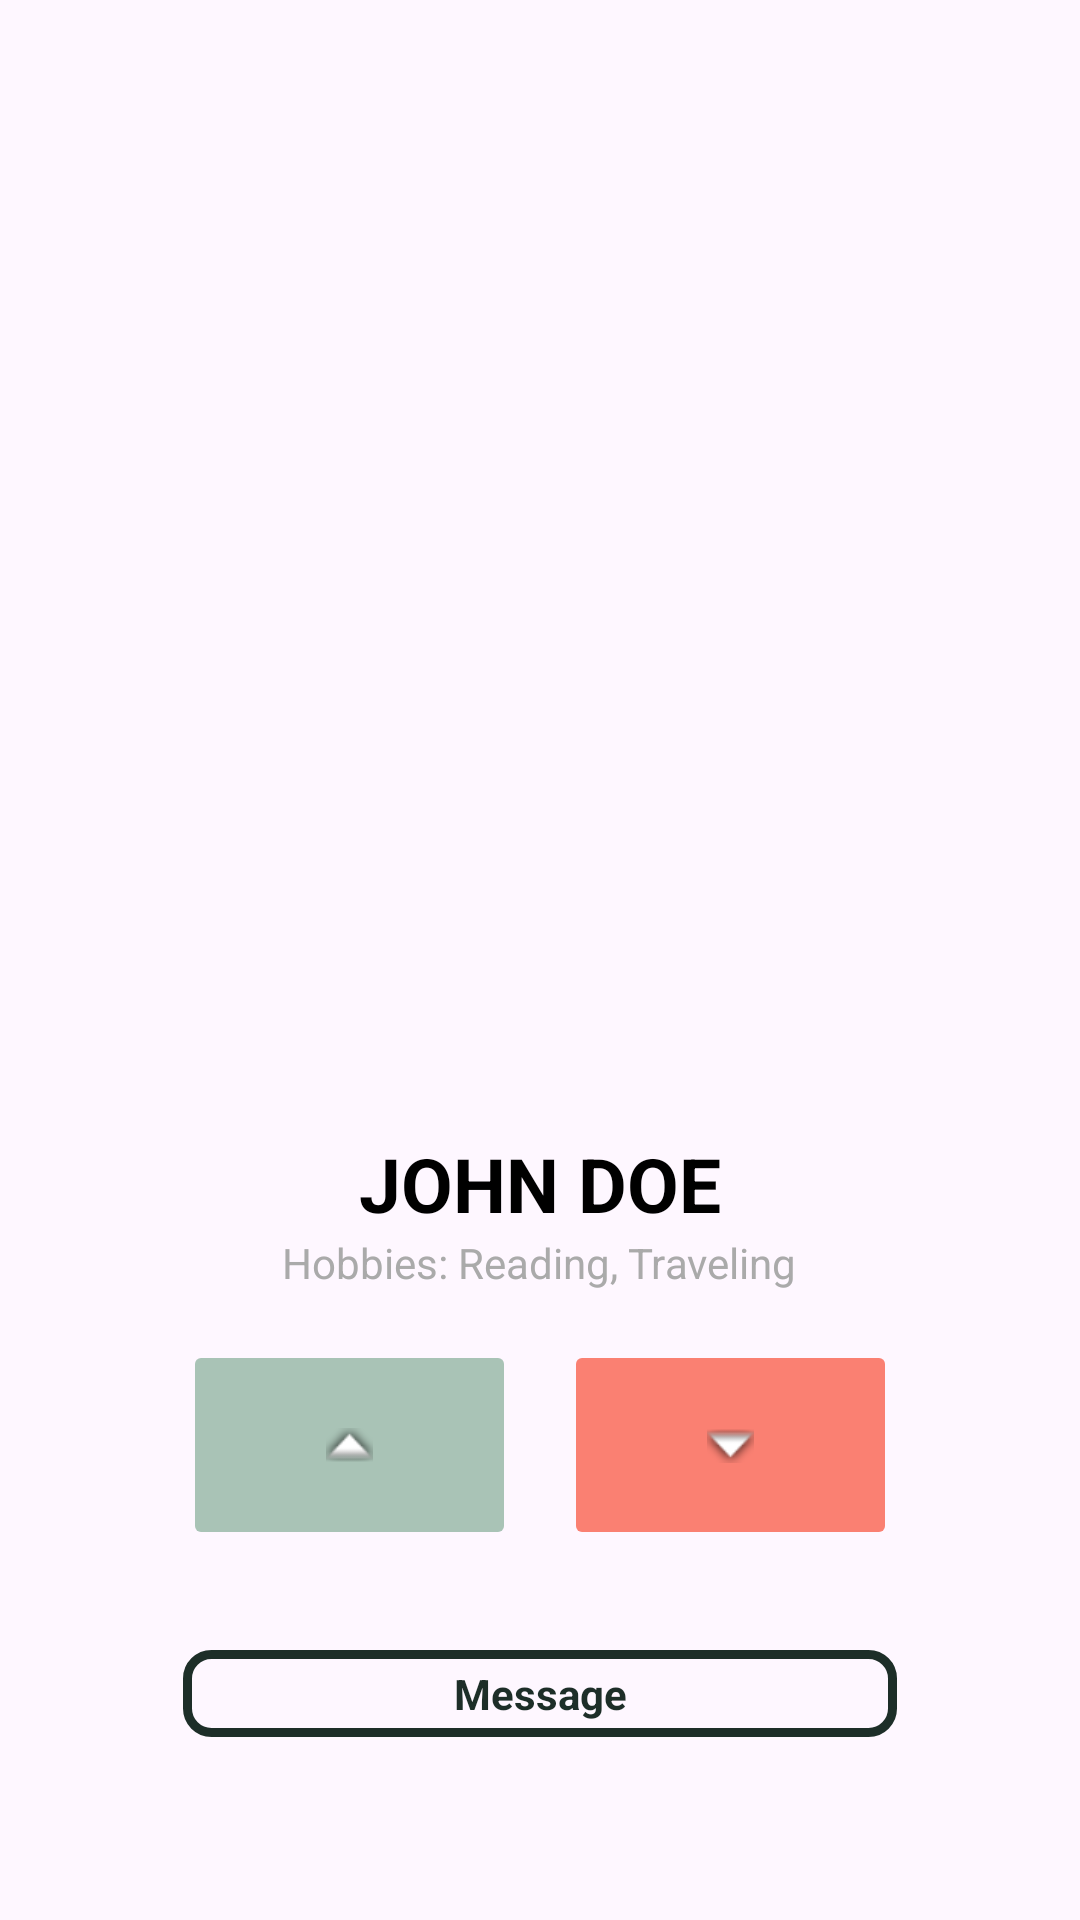

The Android layout XML behind this screen, and the referenced resources:
<!-- AndroidManifest.xml: application theme Theme.HobbyApp -->
<!-- res/layout/user_item.xml -->
<LinearLayout
    xmlns:android="http://schemas.android.com/apk/res/android"
    xmlns:tools="http://schemas.android.com/tools"
    xmlns:app="http://schemas.android.com/apk/res-auto"
    android:layout_width="match_parent"
    android:layout_height="match_parent"
    android:orientation="vertical"
    android:padding="45dp">

    
    <LinearLayout
        android:layout_marginTop="20dp"
        android:layout_width="match_parent"
        android:layout_height="0dp"
        android:layout_weight="6"
        android:padding="16dp">

        <ImageView
            android:id="@+id/user_picture"
            android:layout_width="match_parent"
            android:layout_height="match_parent"
            android:scaleType="centerCrop"
            tools:srcCompat="@tools:sample/avatars" />
    </LinearLayout>

    
    <LinearLayout
        android:layout_width="match_parent"
        android:layout_height="0dp"
        android:layout_weight="1"
        android:orientation="vertical"
        android:gravity="center">

        <TextView
            android:id="@+id/user_name"
            android:layout_width="wrap_content"
            android:layout_height="wrap_content"
            android:textSize="25sp"
            android:text="John Doe"
            android:textStyle="bold"
            android:textColor="@android:color/black"
            android:textAllCaps="true"/>

        <TextView
            android:id="@+id/hobbies"
            android:layout_width="wrap_content"
            android:layout_height="wrap_content"
            android:text="Hobbies: Reading, Traveling"
            android:textColor="@android:color/darker_gray"/>
    </LinearLayout>

    
    <LinearLayout
        android:layout_width="match_parent"
        android:layout_height="0dp"
        android:layout_weight="2"
        android:padding="16dp"
        android:gravity="center">

        <ImageButton
            android:id="@+id/imageButton3"
            android:layout_width="60dp"
            android:layout_height="70dp"
            android:layout_weight="1"
            app:srcCompat="@android:drawable/arrow_up_float"
            android:backgroundTint="@color/light_green"
            android:contentDescription="Move Up"/>

        <Space
            android:layout_width="16dp"
            android:layout_height="0dp"/>

        <ImageButton
            android:id="@+id/imageButton4"
            android:layout_width="60dp"
            android:layout_height="70dp"
            android:layout_weight="1"
            app:srcCompat="@android:drawable/arrow_down_float"
            android:backgroundTint="@color/light_red"
            android:contentDescription="Move Down"/>
    </LinearLayout>
    <TextView
        android:layout_margin="16dp"
        android:layout_width="match_parent"
        android:layout_height="wrap_content"
        android:text="Message"
        android:background="@drawable/message_button"
        android:padding="5dp"
        android:gravity="center"
        android:textColor="@color/dark_green"
        android:textStyle="bold"></TextView>
</LinearLayout>
<!-- resources referenced by this layout -->
<resources>
  <color name="dark_green">#1D2E28</color>
  <color name="light_green">#A9C3B6</color>
  <color name="light_red">#FA8072</color>
  <!-- drawable message_button (drawable) -->
  <?xml version="1.0" encoding="utf-8"?>
  <shape xmlns:android="http://schemas.android.com/apk/res/android">
      <solid android:color="@android:color/transparent" /> 
      <corners android:radius="8dp" /> 
      <stroke
          android:width="3dp"
          android:color="@color/dark_green" />
  </shape>
  <style name="Theme.HobbyApp" parent="Base.Theme.HobbyApp" />
  <style name="Base.Theme.HobbyApp" parent="Theme.Material3.DayNight.NoActionBar">
          
          <item name="colorPrimary">@color/dark_green</item>
      </style>
</resources>
